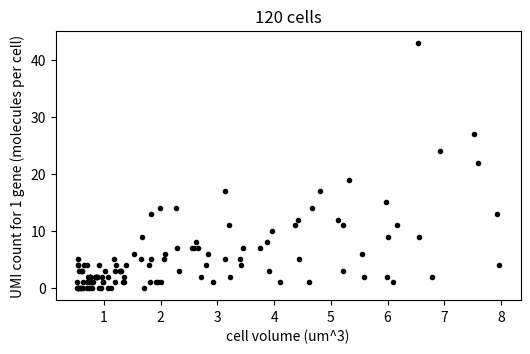

The matplotlib source for this figure: (Note: this script raises an exception after producing the figure.)
import math
import matplotlib.pyplot as plt

# cell volume, in um^3, for 120 cells, smallest first
volumes = [0.52, 0.53, 0.54, 0.54, 0.54, 0.55, 0.55, 0.55, 0.56, 0.58, 0.59, 0.59, 0.6, 0.61, 0.62,
           0.63, 0.64, 0.65, 0.71, 0.71, 0.71, 0.72, 0.73, 0.74, 0.75, 0.75, 0.75, 0.76, 0.78, 0.78,
           0.79, 0.81, 0.85, 0.86, 0.87, 0.88, 0.88, 0.91, 0.91, 0.95, 0.96, 0.98, 0.99, 1.02, 1.07,
           1.08, 1.13, 1.18, 1.2, 1.2, 1.21, 1.28, 1.29, 1.3, 1.33, 1.35, 1.35, 1.39, 1.53, 1.65,
           1.67, 1.71, 1.79, 1.82, 1.83, 1.83, 1.91, 1.96, 1.99, 2.0, 2.06, 2.07, 2.27, 2.29, 2.32,
           2.55, 2.58, 2.63, 2.65, 2.72, 2.8, 2.84, 2.92, 3.13, 3.14, 3.21, 3.23, 3.4, 3.41, 3.46,
           3.75, 3.88, 3.91, 3.96, 4.1, 4.36, 4.42, 4.44, 4.62, 4.66, 4.81, 5.12, 5.21, 5.22, 5.32,
           5.54, 5.58, 5.97, 5.99, 6.0, 6.09, 6.17, 6.54, 6.56, 6.79, 6.93, 7.53, 7.59, 7.92, 7.97]
# UMI count for 1 gene, in molecules per cell, the same 120 cells in the same order
counts = [1, 0, 0, 4, 5, 0, 4, 0, 3, 0, 0, 0, 3, 3, 3, 0, 1, 4, 1, 0, 4, 2, 0, 1, 2, 2, 2, 2, 1, 1,
          0, 1, 2, 2, 2, 2, 2, 4, 0, 0, 2, 1, 1, 3, 2, 0, 0, 5, 1, 3, 4, 3, 3, 3, 1, 1, 2, 4, 6, 5,
          9, 0, 4, 1, 5, 13, 1, 1, 14, 1, 5, 6, 14, 7, 3, 7, 7, 8, 7, 2, 4, 6, 1, 17, 5, 11, 2, 5, 4, 7,
          7, 8, 3, 10, 1, 11, 12, 5, 1, 14, 17, 12, 11, 3, 19, 6, 2, 15, 2, 9, 1, 11, 43, 9, 2, 24, 27, 22, 13, 4]
N = len(counts)                                   # cells
print(N, "cells, volumes", volumes[0], "to", volumes[N - 1], "um^3")


fig, ax = plt.subplots(figsize=(6, 3.5))
ax.plot(volumes, counts, marker="o", markersize=3, linestyle="none", color="black")
ax.set_xlabel("cell volume (um^3)")
ax.set_ylabel("UMI count for 1 gene (molecules per cell)")
ax.set_title("120 cells")
plt.show()


# the table: 4 bands of 30 cells, smallest volumes first
print("volume band (um^3)   mean count   variance   cells scoring 0")
for k in range(4):
    mean_k = 0.0
    zeros_k = 0
    for i in range(30 * k, 30 * k + 30):
        mean_k = mean_k + counts[i] / 30
        if counts[i] == 0:
            zeros_k = zeros_k + 1
    variance_k = 0.0
    for i in range(30 * k, 30 * k + 30):
        variance_k = variance_k + (counts[i] - mean_k) ** 2 / 29      # divided by 29, not 30
    print(volumes[30 * k], "to", volumes[30 * k + 29], "       ", round(mean_k, 2), "       ", round(variance_k, 2), "     ", zeros_k)


def mean_count(x, kappa, b):
    """mu(x) = kappa x^b  the mean count, in molecules per cell, at volume x."""
    # ⭐⭐⭐ Your code here ⭐⭐⭐
    pass


assert mean_count(1.0, 2.31, 0.918) == 2.31, "at 1 um^3 the mean count is kappa"
assert abs(mean_count(4.0, 2.0, 0.5) - 4.0) < 1e-12, "2 times the square root of 4"
assert abs(mean_count(8.0, 1.8, 1.0) - 14.4) < 1e-12, "b = 1 is a straight line through 0"
print("ok  mean count at 4 um^3 with kappa = 2.31, b = 0.918:", round(mean_count(4.0, 2.31, 0.918), 2), "molecules per cell")


def sum_squares(kappa, b):
    """S(kappa, b) = the sum over cells of (y_i - kappa x_i^b)^2, in molecules^2."""
    total = 0.0
    # ⭐⭐⭐ Your code here ⭐⭐⭐
    return total


by_hand = (counts[0] - 2.0 * volumes[0]) ** 2 + (counts[1] - 2.0 * volumes[1]) ** 2
first_two = 0.0
for i in range(2):
    first_two = first_two + (counts[i] - mean_count(volumes[i], 2.0, 1.0)) ** 2
assert abs(first_two - by_hand) < 1e-12
assert abs(sum_squares(2.0, 1.0) - 2953.8368) < 0.001, "S at kappa = 2, b = 1"
assert sum_squares(2.26, 0.932) < sum_squares(2.0, 1.0), "(2.26, 0.932) scores lower"
print("ok  S(2, 1) =", round(sum_squares(2.0, 1.0), 1), "molecules^2;  S(2.26, 0.932) =", round(sum_squares(2.26, 0.932), 1))


kappa_candidates = [0.0] * 56
for j in range(56):
    kappa_candidates[j] = round(1.5 + 0.02 * j, 2)      # 1.50 to 2.60 molecules per cell at 1 um^3
b_candidates = [0.0] * 61
for j in range(61):
    b_candidates[j] = round(0.80 + 0.004 * j, 3)        # 0.800 to 1.040, dimensionless


def fit(score):
    """The pair (kappa, b) on the grid with the lowest score, as a list [kappa_hat, b_hat]."""
    best = score(kappa_candidates[0], b_candidates[0])
    best_pair = [kappa_candidates[0], b_candidates[0]]
    # ⭐⭐⭐ Your code here ⭐⭐⭐
    return best_pair


fit_squares = fit(sum_squares)


def bowl(kappa, b):
    return (kappa - 2.0) ** 2 + (b - 1.0) ** 2
assert fit(bowl) == [2.0, 1.0], "a score whose minimum is known before anything runs"
assert abs(fit_squares[0] - 2.26) <= 0.02 and abs(fit_squares[1] - 0.932) <= 0.004, "2.26 and 0.932, to a grid step"
print("ok  least squares on the counts:    kappa =", fit_squares[0], " b =", fit_squares[1], "  (expected: 2.26, 0.932)")


def sum_squares_log(kappa, b):
    """S_log(kappa, b) = the sum over cells of (ln(1 + y_i) - ln(1 + kappa x_i^b))^2."""
    # ⭐⭐⭐ Your code here ⭐⭐⭐
    return total


fit_log = fit(sum_squares_log)


assert abs(sum_squares_log(2.0, 1.0) - 57.2938) < 0.001, "S_log at kappa = 2, b = 1"
assert abs(fit_log[0] - 1.76) <= 0.02 and abs(fit_log[1] - 0.912) <= 0.004, "1.76 and 0.912, to a grid step"
print("ok  least squares on log(1 + y):    kappa =", fit_log[0], " b =", fit_log[1], "  (expected: 1.76, 0.912)")


def neg_binomial(y, mu, c):
    """p(y | mu, c)  the probability of y molecules in a cell whose mean count is mu, with c successes required, c a whole number."""
    p = c / (c + mu)                              # the probability of a success, chosen so that the mean is mu
    ways = math.comb(y + c - 1, y)                # (y + c - 1) choose y, the same number as (y + c - 1) choose (c - 1)
    return ways * p ** c * (1 - p) ** y


def nll_counts(kappa, b, c):
    """NLL(kappa, b, c) = - the sum over cells of ln p(y_i | kappa x_i^b, c)."""
    # ⭐⭐⭐ Your code here ⭐⭐⭐
    return total


mass = 0.0
mean_check = 0.0
for y in range(400):
    mass = mass + neg_binomial(y, 5.0, 2)
    mean_check = mean_check + y * neg_binomial(y, 5.0, 2)
assert abs(mass - 1.0) < 1e-9, "probabilities sum to 1 over counts"
assert abs(mean_check - 5.0) < 1e-6, "and the mean is mu"
assert abs(neg_binomial(0, 5.0, 2) - (2.0 / 7.0) ** 2) < 1e-12, "no molecules: c successes in a row"
assert abs(nll_counts(2.0, 1.0, 2) - 290.985) < 0.01, "NLL at kappa = 2, b = 1, c = 2"
assert nll_counts(2.31, 0.918, 2) < nll_counts(2.0, 1.0, 2), "(2.31, 0.918) scores lower"
print("ok  NLL(2, 1, 2) =", round(nll_counts(2.0, 1.0, 2), 2), ";  NLL(2.31, 0.918, 2) =", round(nll_counts(2.31, 0.918, 2), 2))


# the grid of section 3 with a loop over c around it
c_candidates = [0] * 9
for j in range(9):
    c_candidates[j] = 1 + j                       # 1 to 9 successes, whole numbers for math.comb

best = nll_counts(kappa_candidates[0], b_candidates[0], c_candidates[0])
fit_counts = [kappa_candidates[0], b_candidates[0], c_candidates[0]]
for c in c_candidates:
    for kappa in kappa_candidates:
        for b in b_candidates:
            s = nll_counts(kappa, b, c)
            if s < best:
                best = s
                fit_counts = [kappa, b, c]


assert abs(fit_counts[0] - 2.31) <= 0.02 and abs(fit_counts[1] - 0.918) <= 0.004 and fit_counts[2] == 2
print("ok  maximum likelihood, count model: kappa =", fit_counts[0], " b =", fit_counts[1], " c =", fit_counts[2], "  (expected to a grid step: 2.31, 0.918, 2)")


print("fit                           kappa    b")
print("least squares on the counts  ", fit_squares[0], "  ", fit_squares[1])
print("least squares on log(1 + y)  ", fit_log[0], "  ", fit_log[1])
print("maximum likelihood, counts   ", fit_counts[0], "  ", fit_counts[1], "   c =", fit_counts[2])

sigma_hat = (sum_squares(fit_squares[0], fit_squares[1]) / N) ** 0.5      # the sigma least squares assumes, molecules per cell
print("sigma assumed by least squares:", round(sigma_hat, 2), "molecules per cell, at every volume")

view = [0.0] * 76
curve_squares = [0.0] * 76
curve_log = [0.0] * 76
curve_counts = [0.0] * 76
band_low = [0.0] * 76
band_high = [0.0] * 76
for j in range(76):
    view[j] = 0.5 + 0.1 * j                       # 0.5 to 8.0 um^3
    curve_squares[j] = mean_count(view[j], fit_squares[0], fit_squares[1])
    curve_log[j] = mean_count(view[j], fit_log[0], fit_log[1])
    curve_counts[j] = mean_count(view[j], fit_counts[0], fit_counts[1])
    band_low[j] = curve_squares[j] - 2 * sigma_hat
    band_high[j] = curve_squares[j] + 2 * sigma_hat
fig, ax = plt.subplots(figsize=(7, 4.5))
ax.plot(volumes, counts, marker="o", markersize=3, linestyle="none", color="black")
ax.plot(view, curve_squares, color="blue", label="least squares on the counts")
ax.plot(view, band_low, color="blue", linewidth=0.6, linestyle="dashed", label="its band, 2 sigma either side")
ax.plot(view, band_high, color="blue", linewidth=0.6, linestyle="dashed")
ax.plot(view, curve_log, color="green", label="least squares on log(1 + y)")
ax.plot(view, curve_counts, color="red", label="maximum likelihood, count model")
ax.plot([0.5, 8.0], [0.0, 0.0], color="grey", linewidth=0.6)
ax.set_xlabel("cell volume (um^3)")
ax.set_ylabel("UMI count for 1 gene (molecules per cell)")
ax.set_title("three fits of mu(x) = kappa x^b to 120 cells")
ax.legend()
plt.show()


inside = [0] * 4                                  # cells within 1 sigma of the least-squares curve, per band of 30
for k in range(4):
    for i in range(30 * k, 30 * k + 30):
        centre = mean_count(volumes[i], fit_squares[0], fit_squares[1])
        if abs(counts[i] - centre) < sigma_hat:
            inside[k] = inside[k] + 1
assert band_low[0] < 0, "the band of least squares reaches below 0 molecules"
assert inside[0] == 30 and inside[3] < 20, "too wide for the small cells, too narrow for the large ones"
print("ok  the 2 sigma band of least squares starts at", round(band_low[0], 1), "molecules per cell at 0.5 um^3")
print("    cells within 1 sigma of its curve, per band of 30:", inside, " against 68% of 30, about 20")


def factorial(x):
    """x! as a product, 0! = 1."""
    total = 1
    for k in range(1, x + 1):
        total = total * k
    return total


def poisson(x, theta):
    """p(x | theta) = theta^x e^(-theta) / x!"""
    return theta ** x * math.exp(-theta) / factorial(x)


def nll_poisson(kappa, b):
    """NLL(kappa, b) = - the sum over cells of ln p(y_i | kappa x_i^b), a Poisson per cell."""
    total = 0.0
    for i in range(N):
        total = total - math.log(poisson(counts[i], mean_count(volumes[i], kappa, b)))
    return total


fit_poisson = fit(nll_poisson)


nll_at_poisson = nll_poisson(fit_poisson[0], fit_poisson[1])
nll_at_counts = nll_counts(fit_counts[0], fit_counts[1], fit_counts[2])
assert nll_at_counts < nll_at_poisson - 50, "the negative binomial scores far lower on the same cells"
print("ok  Poisson:           kappa =", fit_poisson[0], " b =", fit_poisson[1], " NLL =", round(nll_at_poisson, 1))
print("    negative binomial: kappa =", fit_counts[0], " b =", fit_counts[1], " c =", fit_counts[2], " NLL =", round(nll_at_counts, 1))
